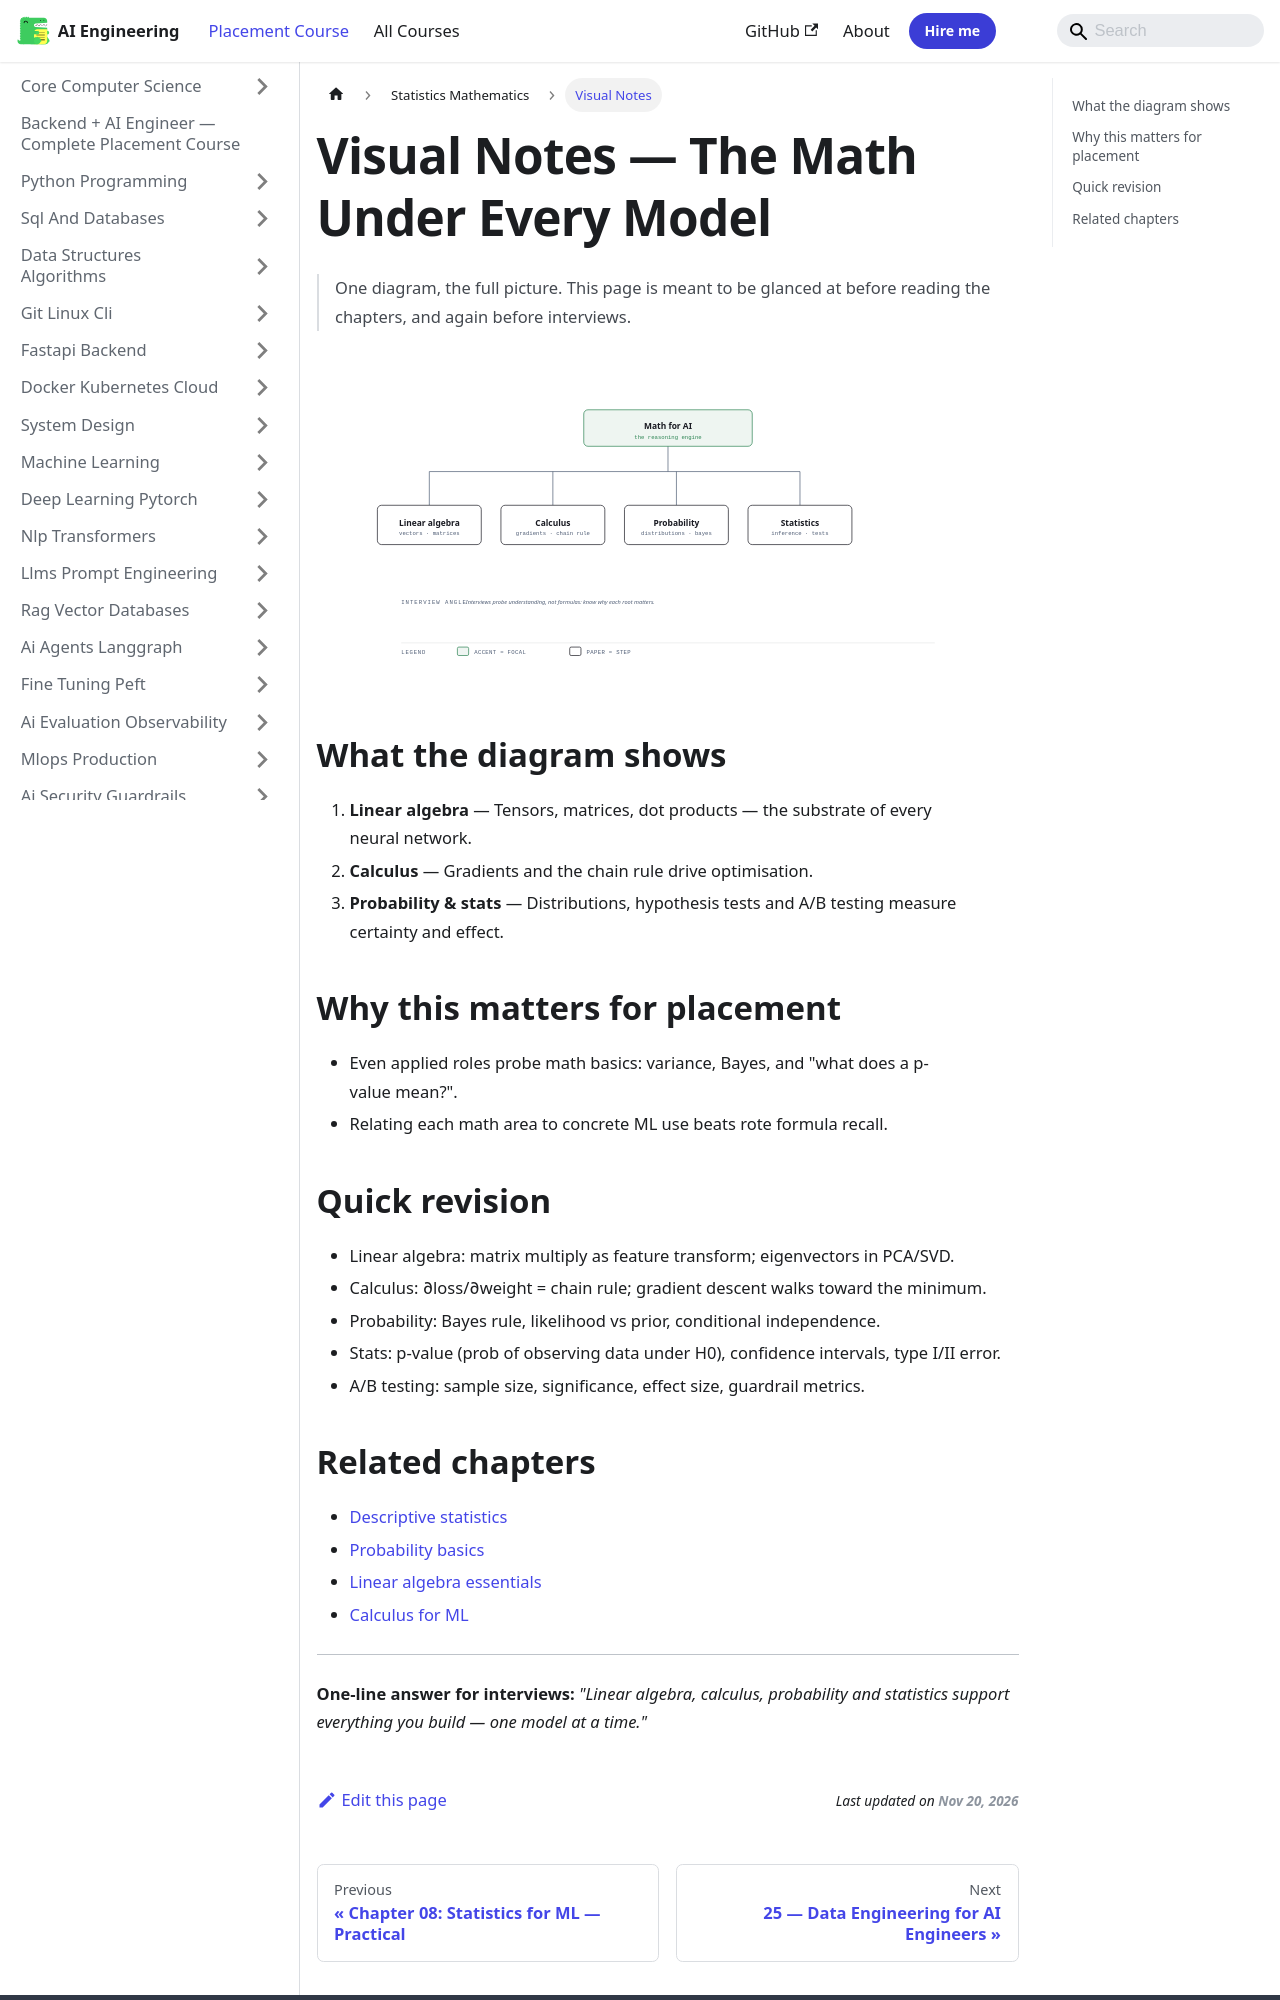

repository: Raushan666java/ai-engineering-journey · page: ai-engineering-placement/24-statistics-mathematics/visual-notes/index.html · generator: mkdocs

---
description: "One-line answer for interviews: 'Linear algebra, calculus, probability and statistics support everything you build — one model at a time.'"
---

# Visual Notes — The Math Under Every Model

> One diagram, the full picture. This page is meant to be glanced at before reading the chapters, and again before interviews.

![The Math Under Every Model](/img/visual/24-statistics-mathematics.svg)

## What the diagram shows

1. **Linear algebra** — Tensors, matrices, dot products — the substrate of every neural network.
1. **Calculus** — Gradients and the chain rule drive optimisation.
1. **Probability & stats** — Distributions, hypothesis tests and A/B testing measure certainty and effect.

## Why this matters for placement

- Even applied roles probe math basics: variance, Bayes, and "what does a p-value mean?".
- Relating each math area to concrete ML use beats rote formula recall.

## Quick revision

- Linear algebra: matrix multiply as feature transform; eigenvectors in PCA/SVD.
- Calculus: ∂loss/∂weight = chain rule; gradient descent walks toward the minimum.
- Probability: Bayes rule, likelihood vs prior, conditional independence.
- Stats: p-value (prob of observing data under H0), confidence intervals, type I/II error.
- A/B testing: sample size, significance, effect size, guardrail metrics.
